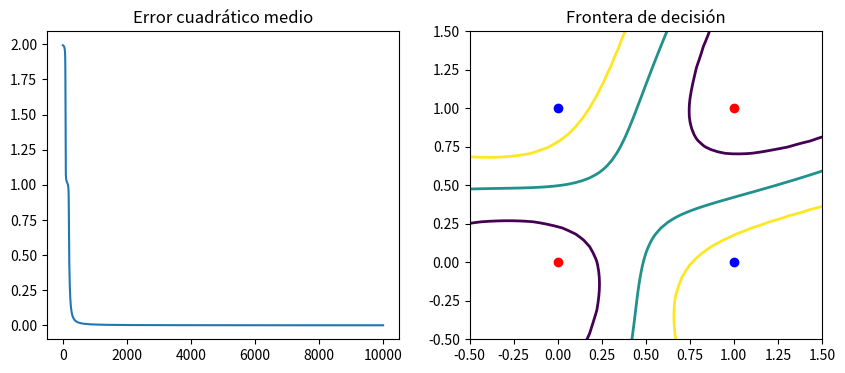

This chart was generated by the following Python code:
import numpy as np
import matplotlib.pyplot as plt

# Patrones de aprendizaje y objetivos
P = np.array([[0, 0, 1, 1],
              [0, 1, 0, 1]])
T = np.array([-1, 1, 1, -1])
Q = P.shape[1]
n1 = 30
ep = 1

# Inicialización de pesos y umbrales
W1 = ep * (2 * np.random.rand(n1, 2) - 1)
b1 = ep * (2 * np.random.rand(n1, 1) - 1)
W2 = ep * (2 * np.random.rand(1, n1) - 1)
b2 = ep * (2 * np.random.rand() - 1)
alfa = 0.01

emedio = np.zeros(10000)

def tansig(x):
    return np.tanh(x)

for Epocas in range(10000):
    suma = 0
    for q in range(Q):
        entrada = P[:, q].reshape(-1, 1)
        a1 = tansig(np.dot(W1, entrada) + b1)
        a2 = tansig(np.dot(W2, a1) + b2)
        e = T[q] - a2
        s2 = -2 * (1 - a2 ** 2) * e
        s1 = (1 - a1 ** 2) * np.dot(W2.T, s2)
        W2 = W2 - alfa * s2 * a1.T
        b2 = b2 - alfa * s2
        W1 = W1 - alfa * np.dot(s1, entrada.T)
        b1 = b1 - alfa * s1
        suma += e ** 2
    emedio[Epocas] = suma / Q

plt.figure(figsize=(10, 4))
plt.subplot(1, 2, 1)
plt.plot(emedio)
plt.title('Error cuadrático medio')

# Verificación de la respuesta de la multicapa
a = np.zeros(Q)
for q in range(Q):
    entrada = P[:, q].reshape(-1, 1)
    a1 = tansig(np.dot(W1, entrada) + b1)
    a[q] = tansig(np.dot(W2, a1) + b2)
print(a)

# Frontera de decisión
u = np.linspace(-2, 2, 100)
v = np.linspace(-2, 2, 100)
z = np.zeros((len(u), len(v)))
for i in range(len(u)):
    for j in range(len(v)):
        entrada = np.array([[u[i]], [v[j]]])
        a1 = tansig(np.dot(W1, entrada) + b1)
        z[i, j] = tansig(np.dot(W2, a1) + b2)

plt.subplot(1, 2, 2)
plt.contour(u, v, z.T, levels=[-0.9, 0, 0.9], linewidths=2)
plt.axis([-0.5, 1.5, -0.5, 1.5])
plt.plot(P[0, [0, 3]], P[1, [0, 3]], 'ro')
plt.plot(P[0, [1, 2]], P[1, [1, 2]], 'bo')
plt.title('Frontera de decisión')
plt.show()
